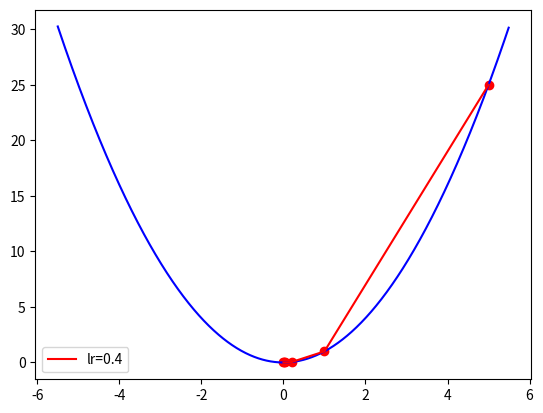

Reproduce this figure in Python.
import numpy as np
import matplotlib.pyplot as plt 

def L(w):
    return w * w
def dL(w):
    return 2 * w
def gradient_descent(w_start, dL, lr, epochs):
            #初始w值:從何處開始梯度下降
            #lr Learning Rate:步距
            #epochs:迭代次數:梯度下降將進行多少次
    w_gd = []
    w_gd.append(w_start)
    pre_w = w_start
    
    for i in range(epochs):
        w = pre_w - lr * dL(pre_w)
        w_gd.append(w)
        pre_w = w
    return np.array(w_gd)
    
w0 = 5
epochs = 5
lr = 0.4
w_gd = gradient_descent(w0, dL, lr, epochs)

print(w_gd)

t = np.arange(-5.5, 5.5, 0.01)
plt.plot(t, L(t), c='b') #color = blue
plt.plot(w_gd, L(w_gd), c='r', label='lr={}'.format(lr))
plt.scatter(w_gd, L(w_gd), c='r')
plt.legend()
plt.show()